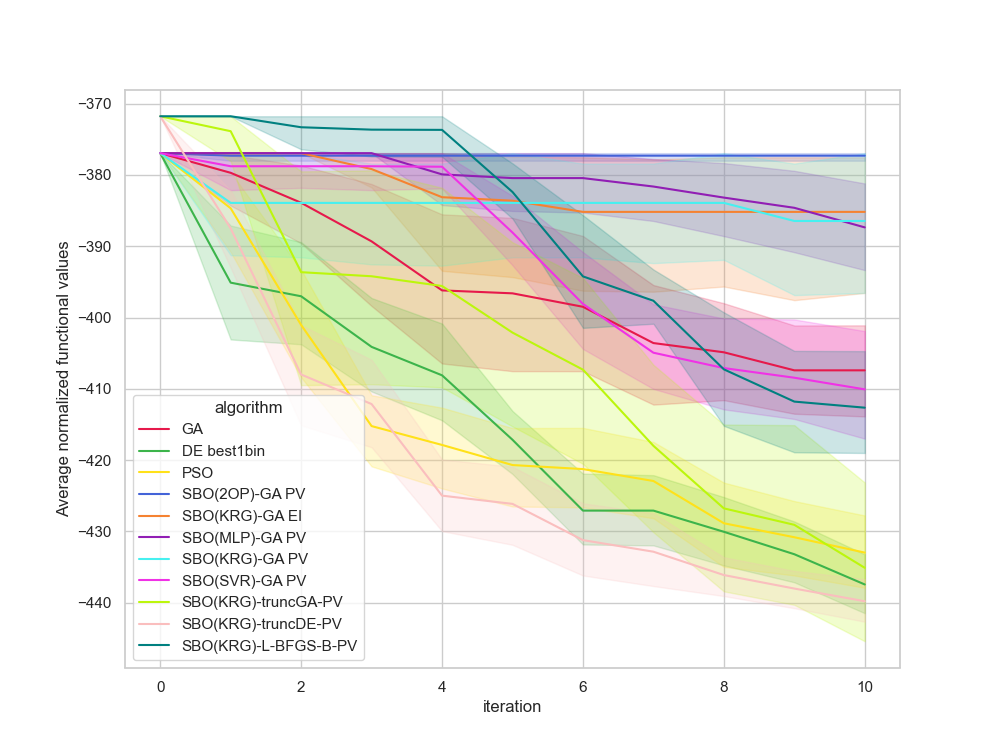

Values plotted in this chart, from the file beside it:
, Unnamed: 0, value, iteration, algorithm, replicate
0, 0, -376.9, 0, GA, 0
1, 1, -376.9, 1, GA, 0
2, 2, -376.9, 2, GA, 0
3, 3, -376.9, 3, GA, 0
4, 4, -376.9, 4, GA, 0
5, 5, -377.5, 5, GA, 0
6, 6, -377.5, 6, GA, 0
7, 7, -408.4, 7, GA, 0
8, 8, -408.4, 8, GA, 0
9, 9, -408.4, 9, GA, 0
10, 10, -408.4, 10, GA, 0
11, 11, -376.9, 0, GA, 1
12, 12, -376.9, 1, GA, 1
13, 13, -376.9, 2, GA, 1
14, 14, -376.9, 3, GA, 1
15, 15, -376.9, 4, GA, 1
16, 16, -376.9, 5, GA, 1
17, 17, -380.7, 6, GA, 1
18, 18, -380.7, 7, GA, 1
19, 19, -393.7, 8, GA, 1
20, 20, -393.7, 9, GA, 1
21, 21, -393.7, 10, GA, 1
22, 22, -376.9, 0, GA, 2
23, 23, -380.7, 1, GA, 2
24, 24, -380.7, 2, GA, 2
25, 25, -412.8, 3, GA, 2
26, 26, -412.8, 4, GA, 2
27, 27, -412.8, 5, GA, 2
28, 28, -412.8, 6, GA, 2
29, 29, -412.8, 7, GA, 2
30, 30, -412.8, 8, GA, 2
31, 31, -412.8, 9, GA, 2
32, 32, -412.8, 10, GA, 2
33, 33, -376.9, 0, GA, 3
34, 34, -376.9, 1, GA, 3
35, 35, -376.9, 2, GA, 3
36, 36, -376.9, 3, GA, 3
37, 37, -376.9, 4, GA, 3
38, 38, -376.9, 5, GA, 3
39, 39, -376.9, 6, GA, 3
40, 40, -389.2, 7, GA, 3
41, 41, -389.2, 8, GA, 3
42, 42, -389.2, 9, GA, 3
43, 43, -389.2, 10, GA, 3
44, 44, -376.9, 0, GA, 4
45, 45, -398, 1, GA, 4
46, 46, -398, 2, GA, 4
47, 47, -398, 3, GA, 4
48, 48, -398, 4, GA, 4
49, 49, -401.5, 5, GA, 4
50, 50, -402.4, 6, GA, 4
51, 51, -402.4, 7, GA, 4
52, 52, -402.4, 8, GA, 4
53, 53, -402.4, 9, GA, 4
54, 54, -402.4, 10, GA, 4
55, 55, -376.9, 0, GA, 5
56, 56, -376.9, 1, GA, 5
57, 57, -376.9, 2, GA, 5
58, 58, -376.9, 3, GA, 5
59, 59, -407.4, 4, GA, 5
... 1,150 more rows
